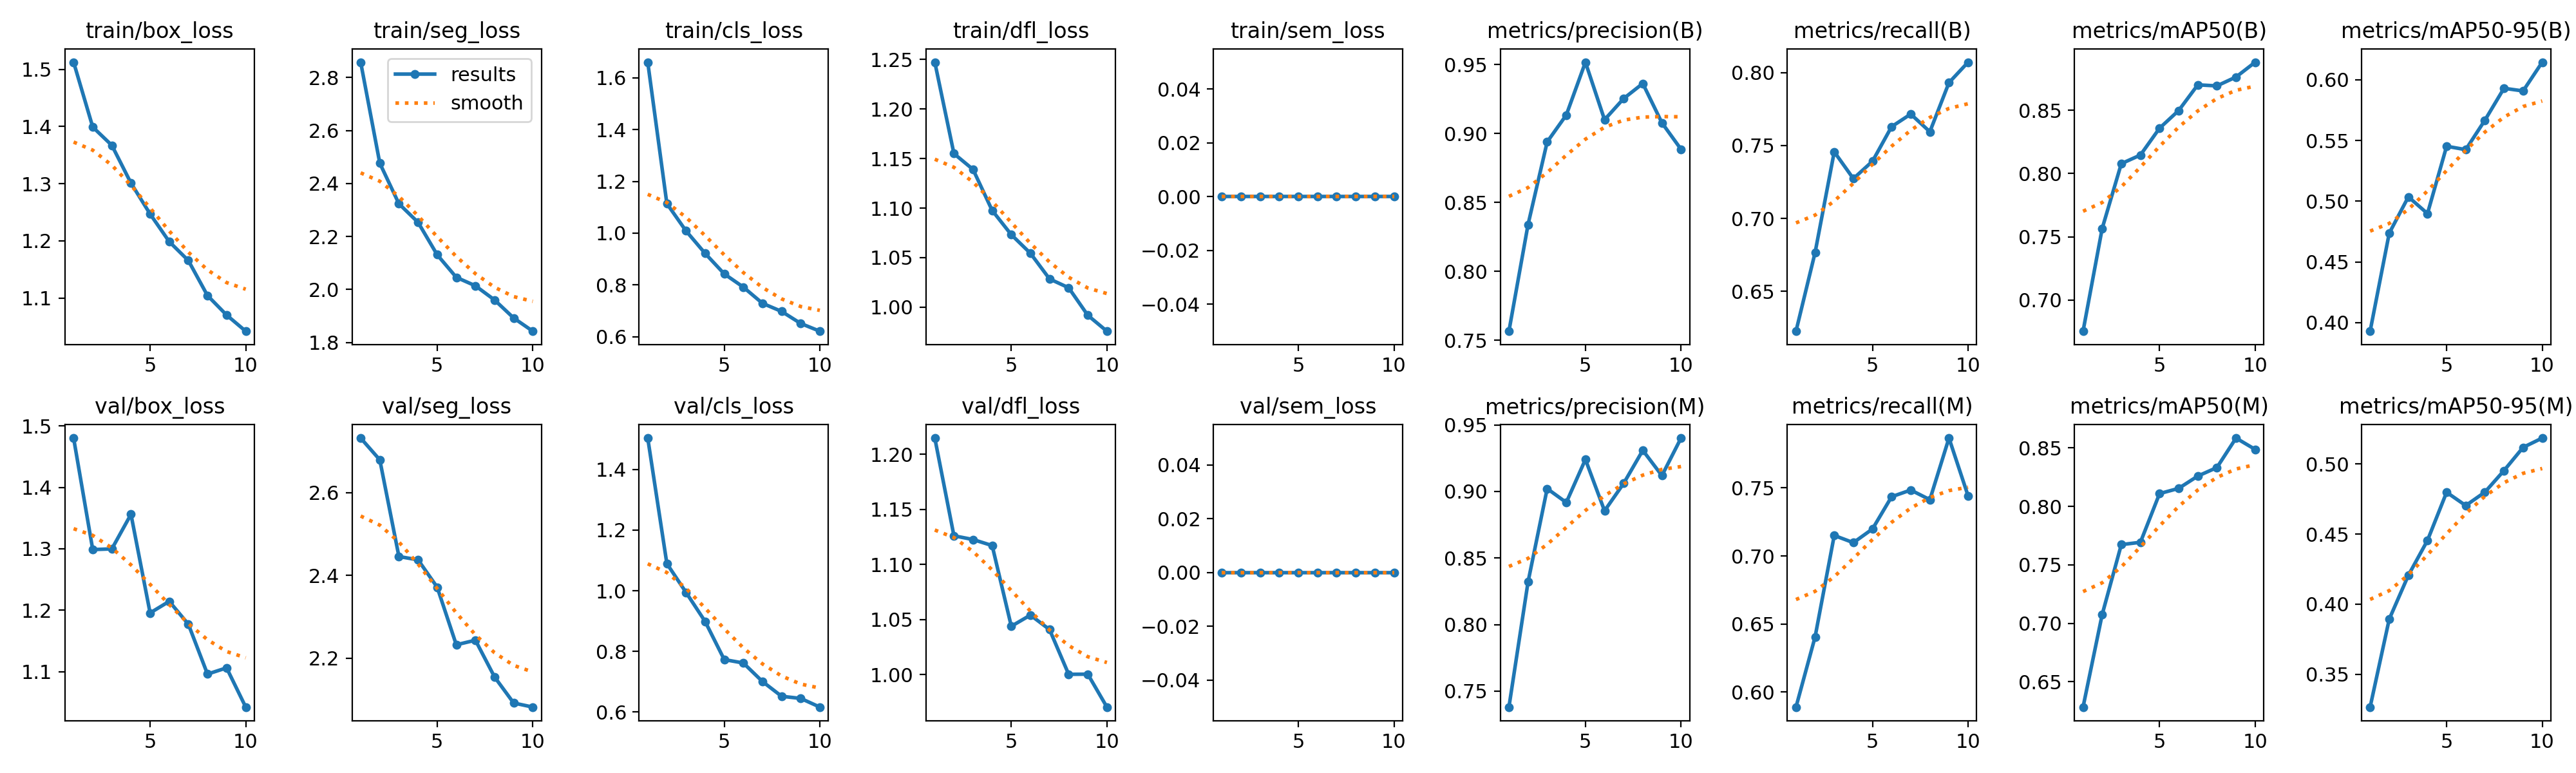

Data behind this chart, as committed beside it:
epoch, time, train/box_loss, train/seg_loss, train/cls_loss, train/dfl_loss, train/sem_loss, metrics/precision(B), metrics/recall(B), metrics/mAP50(B), metrics/mAP50-95(B), metrics/precision(M), metrics/recall(M), metrics/mAP50(M), metrics/mAP50-95(M), val/box_loss, val/seg_loss, val/cls_loss, val/dfl_loss, val/sem_loss, lr/pg0, lr/pg1, lr/pg2
1, 208.3, 1.513, 2.858, 1.66, 1.247, 0, 0.7565, 0.6227, 0.6754, 0.3929, 0.738, 0.5889, 0.6282, 0.3265, 1.48, 2.732, 1.503, 1.215, 0, 0.0006653, 0.0006653, 0.0006653
2, 404.3, 1.399, 2.477, 1.114, 1.155, 0, 0.8339, 0.6767, 0.7566, 0.4737, 0.832, 0.6406, 0.7075, 0.3893, 1.299, 2.679, 1.089, 1.126, 0, 0.0012, 0.0012, 0.0012
3, 598.2, 1.367, 2.323, 1.009, 1.139, 0, 0.8939, 0.7457, 0.8078, 0.5036, 0.9021, 0.7151, 0.7673, 0.4206, 1.3, 2.446, 0.9946, 1.123, 0, 0.001603, 0.001603, 0.001603
4, 797.6, 1.301, 2.253, 0.9218, 1.098, 0, 0.9134, 0.7273, 0.8146, 0.4898, 0.8917, 0.7098, 0.7693, 0.4455, 1.356, 2.438, 0.8988, 1.117, 0, 0.001406, 0.001406, 0.001406
5, 993.2, 1.247, 2.131, 0.8427, 1.073, 0, 0.9517, 0.7392, 0.8358, 0.5453, 0.9241, 0.7198, 0.8109, 0.4798, 1.196, 2.372, 0.773, 1.044, 0, 0.001208, 0.001208, 0.001208
6, 1186, 1.199, 2.046, 0.7915, 1.054, 0, 0.91, 0.7629, 0.8498, 0.5425, 0.8854, 0.7435, 0.8154, 0.4703, 1.214, 2.233, 0.7617, 1.054, 0, 0.00101, 0.00101, 0.00101
7, 1379, 1.165, 2.014, 0.7289, 1.029, 0, 0.9253, 0.7715, 0.8701, 0.5667, 0.9061, 0.7484, 0.826, 0.4799, 1.177, 2.244, 0.7006, 1.041, 0, 0.000812, 0.000812, 0.000812
8, 1568, 1.104, 1.96, 0.6977, 1.02, 0, 0.9362, 0.7595, 0.8692, 0.593, 0.9309, 0.7414, 0.8332, 0.4953, 1.096, 2.155, 0.6519, 1, 0, 0.000614, 0.000614, 0.000614
9, 1757, 1.07, 1.892, 0.6511, 0.9918, 0, 0.9077, 0.7931, 0.8762, 0.5908, 0.9119, 0.7866, 0.8585, 0.5119, 1.106, 2.092, 0.645, 1, 0, 0.000416, 0.000416, 0.000416
10, 1955, 1.042, 1.842, 0.6212, 0.9758, 0, 0.8885, 0.8071, 0.888, 0.6145, 0.9401, 0.7441, 0.8488, 0.5185, 1.042, 2.082, 0.6163, 0.9706, 0, 0.000218, 0.000218, 0.000218
